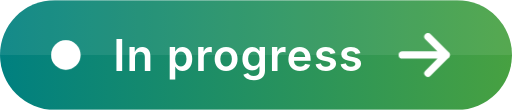
t = 0.00 s
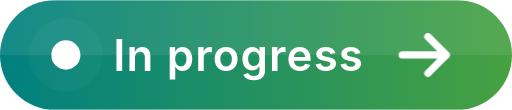
t = 1.00 s
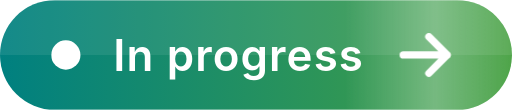
t = 1.70 s
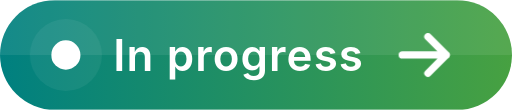
t = 2.70 s
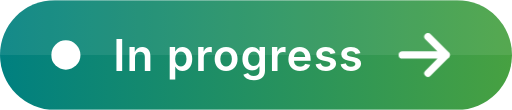
t = 3.20 s
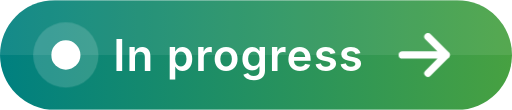
t = 4.20 s

The animated SVG that drew these frames (rendered in a browser with its animation timeline set to each time). Animation: 3 CSS @keyframes rules; one cycle of 5.00 s, repeats indefinitely.

<svg xmlns="http://www.w3.org/2000/svg" width="140" height="30" viewBox="0 0 140 30">
  <defs>
    <linearGradient id="bg" x1="0" y1="0" x2="1" y2="0">
      <stop offset="0%" stop-color="#008080"/>
      <stop offset="100%" stop-color="#47A141"/>
    </linearGradient>
    <linearGradient id="shine" x1="0" y1="0" x2="1" y2="0">
      <stop offset="0%" stop-color="#FFFFFF" stop-opacity="0"/>
      <stop offset="50%" stop-color="#FFFFFF" stop-opacity="0.3"/>
      <stop offset="100%" stop-color="#FFFFFF" stop-opacity="0"/>
    </linearGradient>
    <clipPath id="pill">
      <rect width="140" height="30" rx="15"/>
    </clipPath>
    <style>
      .label { font: 600 12px -apple-system, BlinkMacSystemFont, 'Segoe UI', Helvetica, Arial, sans-serif; fill: #FFFFFF; letter-spacing: 0.3px; }
      .halo  { transform-box: fill-box; transform-origin: center; animation: ping 1.8s cubic-bezier(0,0,.2,1) infinite; }
      .shine { animation: sweep 4s ease-in-out 1s infinite; }
      .arrow { animation: nudge 4s ease-in-out 1s infinite; }
      @keyframes ping  { 0% { transform: scale(1); opacity: .7; } 80%,100% { transform: scale(2.6); opacity: 0; } }
      @keyframes sweep { 0% { transform: translateX(0); } 30%,100% { transform: translateX(240px); } }
      @keyframes nudge { 0%,20%,100% { transform: translateX(0); } 10% { transform: translateX(2px); } }
    </style>
  </defs>

  <g clip-path="url(#pill)">
    <rect width="140" height="30" fill="url(#bg)"/>
    <rect width="140" height="15" fill="#FFFFFF" fill-opacity="0.08"/>
    <rect class="shine" x="-60" y="0" width="50" height="30" fill="url(#shine)"/>
  </g>

  <circle class="halo" cx="18" cy="15" r="4" fill="#FFFFFF"/>
  <circle cx="18" cy="15" r="4" fill="#FFFFFF"/>

  <text class="label" x="31" y="19.5">In progress</text>
  <g class="arrow">
    <path d="M110 15h12M117 10l5 5-5 5" fill="none" stroke="#FFFFFF" stroke-width="2" stroke-linecap="round" stroke-linejoin="round"/>
  </g>
</svg>
